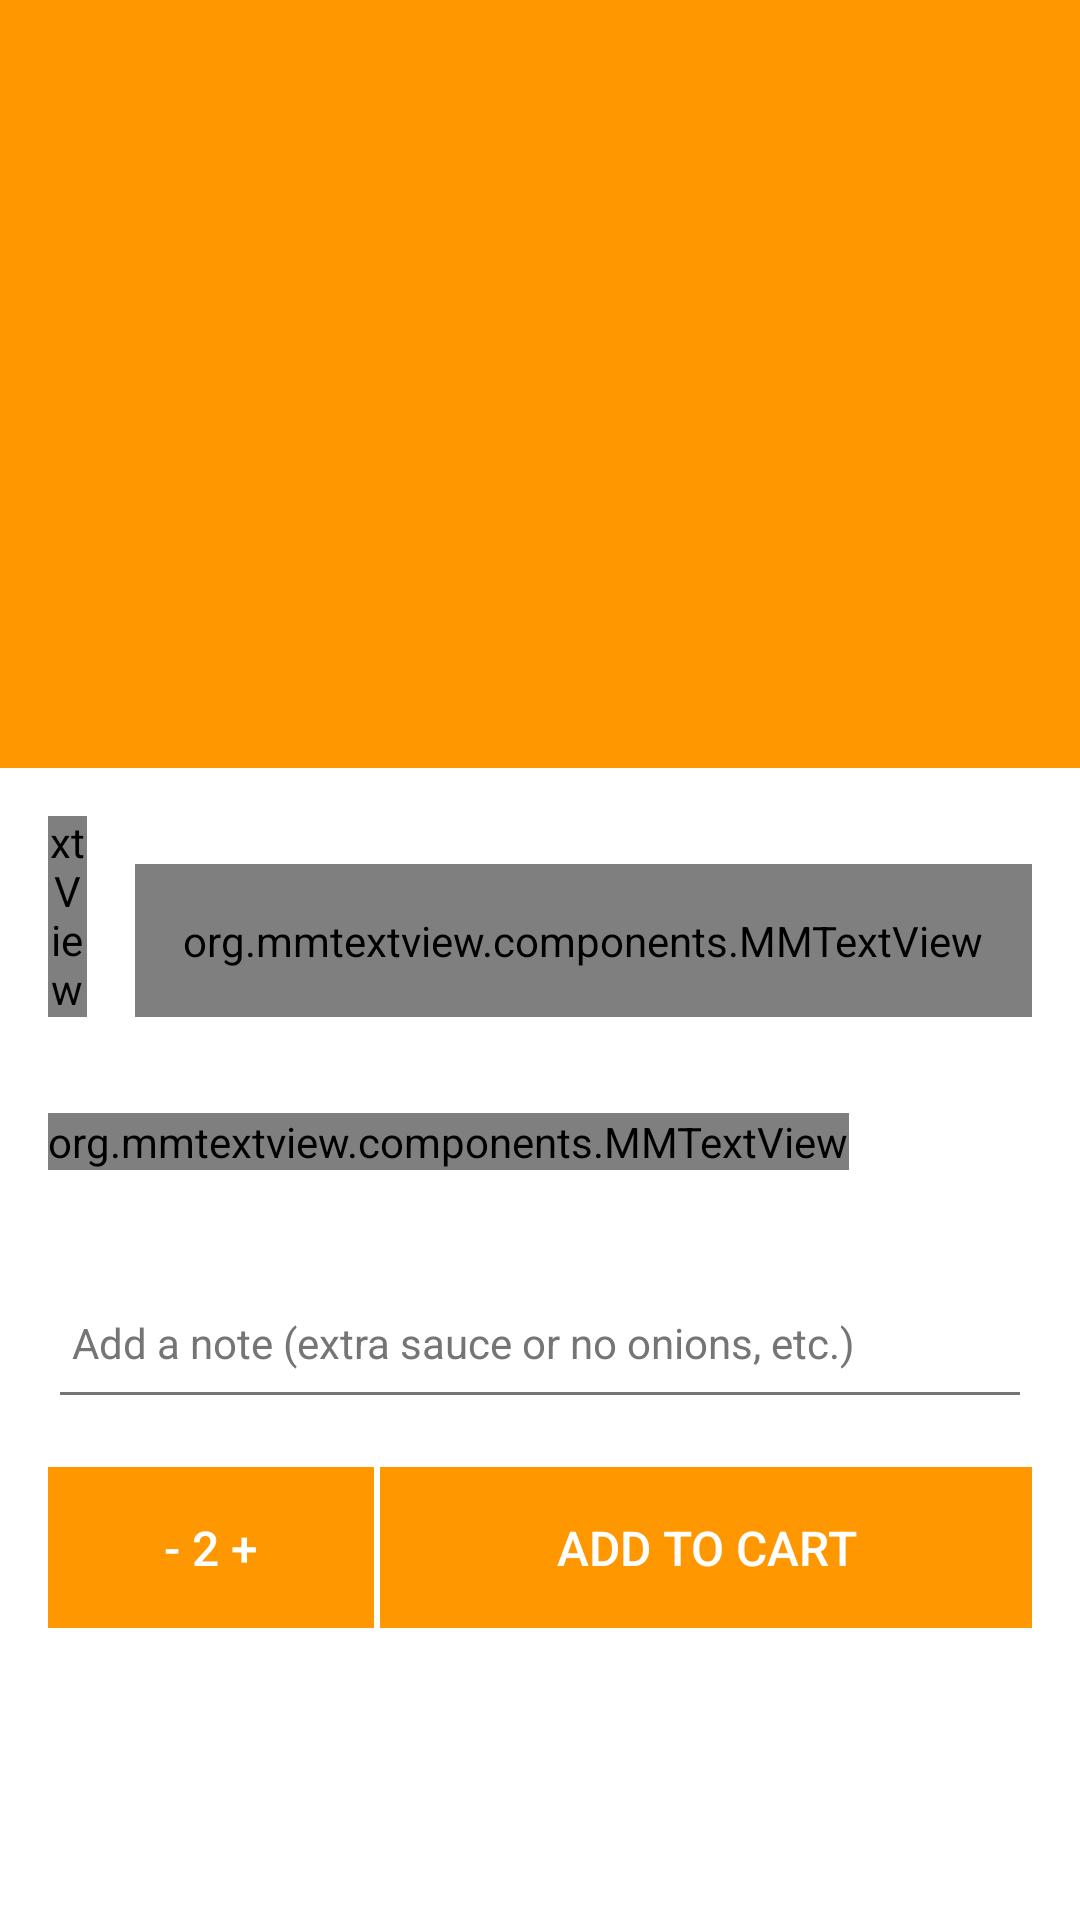

The Android layout XML behind this screen, and the referenced resources:
<!-- AndroidManifest.xml: activity theme AppTheme.NoActionBar -->
<!-- res/layout/activity_meal_details.xml -->
<?xml version="1.0" encoding="utf-8"?>
<android.support.design.widget.CoordinatorLayout xmlns:android="http://schemas.android.com/apk/res/android"
    xmlns:app="http://schemas.android.com/apk/res-auto"
    xmlns:tools="http://schemas.android.com/tools"
    android:layout_width="match_parent"
    android:layout_height="match_parent"
    android:background="@color/background_color"
    android:fitsSystemWindows="true"
    tools:context=".activities.MealDetailsActivity">

    <android.support.design.widget.AppBarLayout
        android:layout_width="match_parent"
        android:layout_height="wrap_content"
        android:fitsSystemWindows="true"
        android:theme="@style/AppTheme.AppBarOverlay">

        <android.support.design.widget.CollapsingToolbarLayout
            android:layout_width="match_parent"
            android:layout_height="@dimen/back_image_height"
            app:contentScrim="@color/colorPrimary"
            app:layout_scrollFlags="scroll|exitUntilCollapsed">

            <ImageView
                android:id="@+id/iv_meal"
                android:layout_width="match_parent"
                android:layout_height="match_parent"
                android:contentDescription="@string/dummy_name"
                android:fitsSystemWindows="true"
                android:foreground="@drawable/foreground_image_details"
                android:scaleType="centerCrop"
                android:src="@drawable/meal"
                app:layout_collapseMode="parallax" />

            <android.support.v7.widget.Toolbar
                android:id="@+id/toolbar"
                android:layout_width="match_parent"
                android:layout_height="?attr/actionBarSize"
                app:layout_collapseMode="pin"
                app:popupTheme="@style/AppTheme.PopupOverlay" />

        </android.support.design.widget.CollapsingToolbarLayout>

    </android.support.design.widget.AppBarLayout>

    <android.support.v4.widget.NestedScrollView
        android:layout_width="match_parent"
        android:layout_height="match_parent"
        app:layout_behavior="@string/appbar_scrolling_view_behavior">

        <RelativeLayout
            android:layout_width="match_parent"
            android:layout_height="wrap_content"
            android:padding="@dimen/margin_medium_2">

            <org.mmtextview.components.MMTextView
                android:id="@+id/tv_meal_name"
                android:layout_width="match_parent"
                android:layout_height="wrap_content"
                android:layout_alignBottom="@+id/tv_meal_price"
                android:layout_marginEnd="@dimen/margin_medium_2"
                android:layout_toStartOf="@+id/tv_meal_price"
                android:gravity="start"
                android:lineSpacingMultiplier="1.1"
                android:text="@string/dummy_meal_name"
                android:textColor="@color/primary_text"
                android:textSize="@dimen/text_heading_1x"
                android:textStyle="bold" />

            <org.mmtextview.components.MMTextView
                android:id="@+id/tv_meal_price"
                android:layout_width="wrap_content"
                android:layout_height="wrap_content"
                android:layout_alignParentEnd="true"
                android:layout_marginTop="@dimen/margin_medium_2"
                android:background="@drawable/rating_point_bg"
                android:padding="@dimen/margin_medium_2"
                android:text="@string/dummy_meal_price"
                android:textColor="@android:color/white"
                android:textSize="@dimen/text_regular_2x" />

            <org.mmtextview.components.MMTextView
                android:id="@+id/tv_meal_description"
                android:layout_width="wrap_content"
                android:layout_height="wrap_content"
                android:layout_below="@+id/tv_meal_price"
                android:layout_marginTop="@dimen/margin_xlarge"
                android:lineSpacingMultiplier="1.1"
                android:text="@string/dummy_description"
                android:textColor="@color/secondary_text"
                android:textSize="@dimen/text_regular" />

            <android.support.v7.widget.AppCompatEditText
                android:id="@+id/et_meal_note"
                android:layout_width="match_parent"
                android:layout_height="wrap_content"
                android:layout_below="@+id/tv_meal_description"
                android:layout_marginTop="@dimen/margin_xlarge"
                android:backgroundTint="@color/secondary_text"
                android:hint="@string/dummy_note"
                android:paddingBottom="@dimen/margin_medium_2"
                android:paddingEnd="@dimen/margin_medium"
                android:paddingStart="@dimen/margin_medium"
                android:paddingTop="@dimen/margin_medium_2"
                android:textColor="@color/primary_text"
                android:textColorHint="@color/secondary_text"
                android:textSize="@dimen/text_regular" />

            <LinearLayout
                android:layout_width="match_parent"
                android:layout_height="wrap_content"
                android:layout_below="@+id/et_meal_note"
                android:layout_marginBottom="@dimen/margin_medium_2"
                android:layout_marginTop="@dimen/margin_medium_2"
                android:orientation="horizontal">

                <Button
                    style="?android:attr/buttonBarButtonStyle"
                    android:layout_width="0dp"
                    android:layout_height="wrap_content"
                    android:layout_weight="1"
                    android:background="@color/colorPrimary"
                    android:padding="@dimen/margin_medium_2"
                    android:text="@string/dummy_qty"
                    android:textAlignment="center"
                    android:textColor="@android:color/white"
                    android:textSize="@dimen/text_regular_2x" />

                <Button
                    style="?android:attr/buttonBarButtonStyle"
                    android:layout_width="0dp"
                    android:layout_height="wrap_content"
                    android:layout_marginStart="2dp"
                    android:layout_weight="2"
                    android:background="@color/colorPrimary"
                    android:padding="@dimen/margin_medium_2"
                    android:text="@string/add_to_cart"
                    android:textAlignment="center"
                    android:textAllCaps="true"
                    android:textColor="@android:color/white"
                    android:textSize="@dimen/text_regular_2x" />

            </LinearLayout>

        </RelativeLayout>

    </android.support.v4.widget.NestedScrollView>

</android.support.design.widget.CoordinatorLayout>
<!-- resources referenced by this layout -->
<resources>
  <color name="background_color">#ffffff</color>
  <color name="colorPrimary">#FF9800</color>
  <color name="primary_text">#212121</color>
  <color name="secondary_text">#757575</color>
  <dimen name="back_image_height">256dp</dimen>
  <dimen name="margin_medium">8dp</dimen>
  <dimen name="margin_medium_2">16dp</dimen>
  <dimen name="margin_xlarge">32dp</dimen>
  <dimen name="text_heading_1x">24sp</dimen>
  <dimen name="text_regular">14sp</dimen>
  <dimen name="text_regular_2x">16sp</dimen>
  <!-- drawable foreground_image_details (drawable) -->
  <?xml version="1.0" encoding="utf-8"?>
  <shape xmlns:android="http://schemas.android.com/apk/res/android">
      <gradient
          android:angle="90"
          android:endColor="@android:color/transparent"
          android:centerColor="@android:color/transparent"
          android:startColor="@color/white_transparent" />
  </shape>
  <!-- drawable rating_point_bg (drawable) -->
  <?xml version="1.0" encoding="utf-8"?>
  <shape xmlns:android="http://schemas.android.com/apk/res/android">
      <solid android:color="@color/colorPrimary"/>
      <corners android:bottomRightRadius="@dimen/margin_medium"
          android:topLeftRadius="@dimen/margin_medium"/>
  </shape>
  <string name="add_to_cart">Add To Cart</string>
  <string name="dummy_description">When you are in need of a tutor, you can simply contact us and tell us about what you want to learn, what type of tutor you need, what location and time you are comfortable to learn.</string>
  <string name="dummy_meal_name">White sauce pasta With Vegetable</string>
  <string name="dummy_meal_price">$269</string>
  <string name="dummy_name">Casa Pop</string>
  <string name="dummy_note">Add a note (extra sauce or no onions, etc.)</string>
  <string name="dummy_qty">- 2 +</string>
  <style name="AppTheme.AppBarOverlay" parent="ThemeOverlay.AppCompat.Dark.ActionBar" />
  <style name="AppTheme.PopupOverlay" parent="ThemeOverlay.AppCompat.Light" />
  <style name="AppTheme.NoActionBar">
          <item name="windowActionBar">false</item>
          <item name="windowNoTitle">true</item>
      </style>
  <color name="white_transparent">#f9ffffff</color>
</resources>
